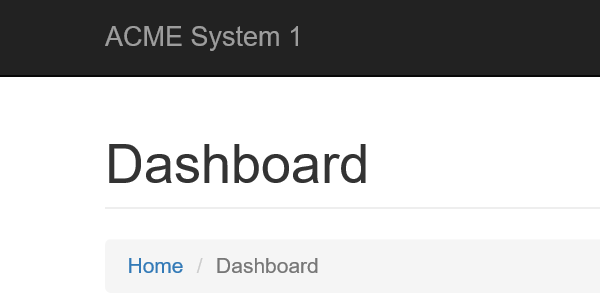
Task: 1. Log in to https://www.acme-test.com.
2. On the landing page, Dashboard, click or hover over the Vendors menu item and then click on Search for Vendor. Click on Display All Vendors. Scrape the data from the whole table displayed. The resulting datatable will be used as the input data for the process. Navigate back to the dashboard.
Note: Navigation can be achieved in multiple ways by the robot - choose whichever you find best.
3. For each Tax ID:
- Navigate to Vendors - Search page (click 
Workflow: Process

Step 1: Attach Browser 'iexplore.exe ACME' in window 'ACME System 1 *'

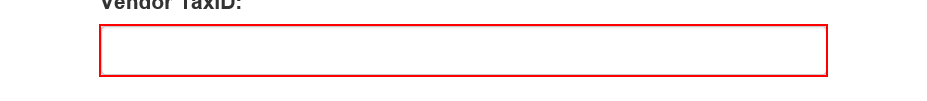
Step 2: type [str_TaxID0] into the text box

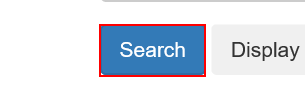
Step 3: click on the button

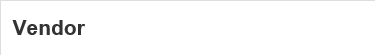
Step 4: On Element Appear 'TH' on the table header 'Vendor' in window 'ACME System 1 - Vendors - Search Results'

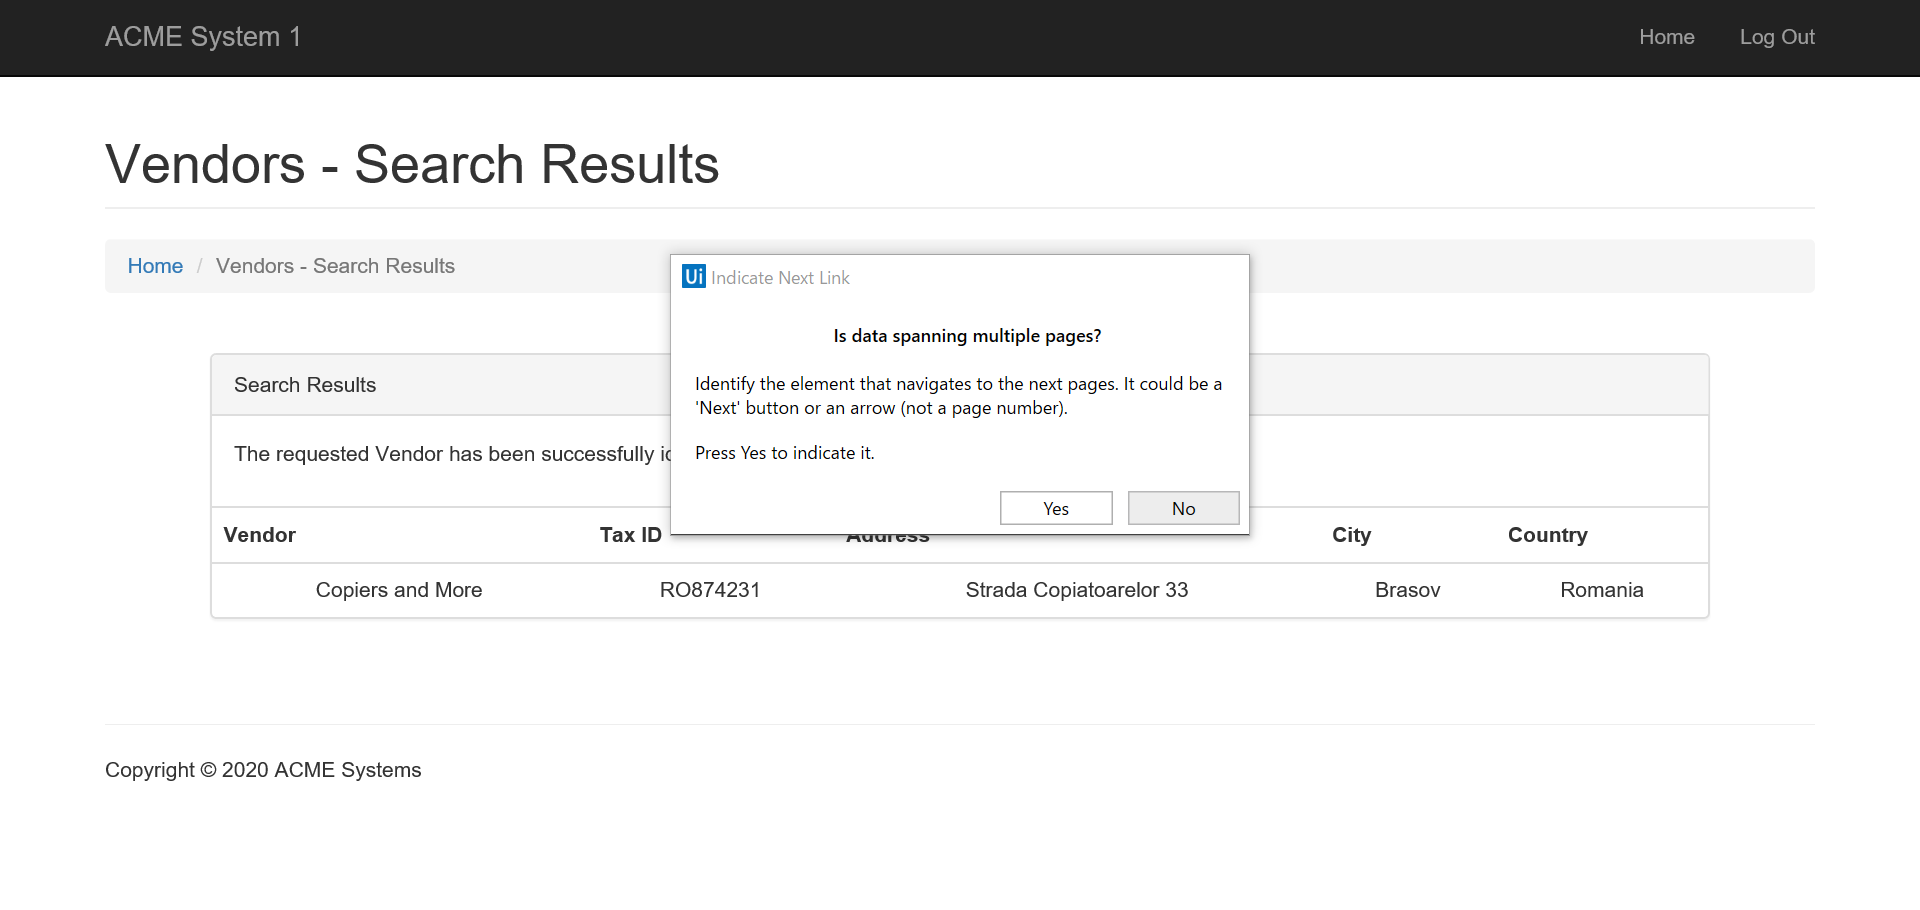
Step 5: Attach Browser 'ACMESyste Page' in window 'ACME System 1 - Vendors - Search Results'

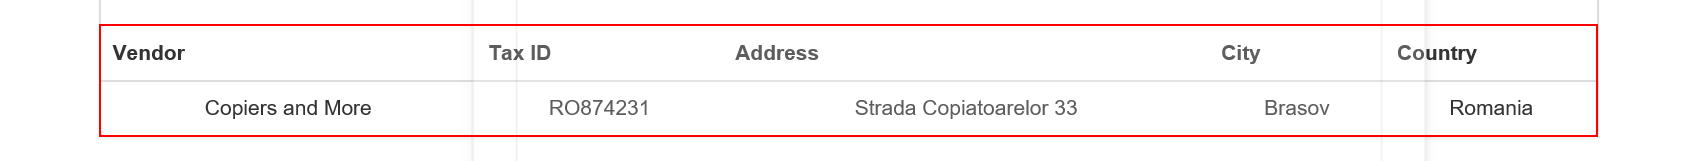
Step 6: get-text from the table